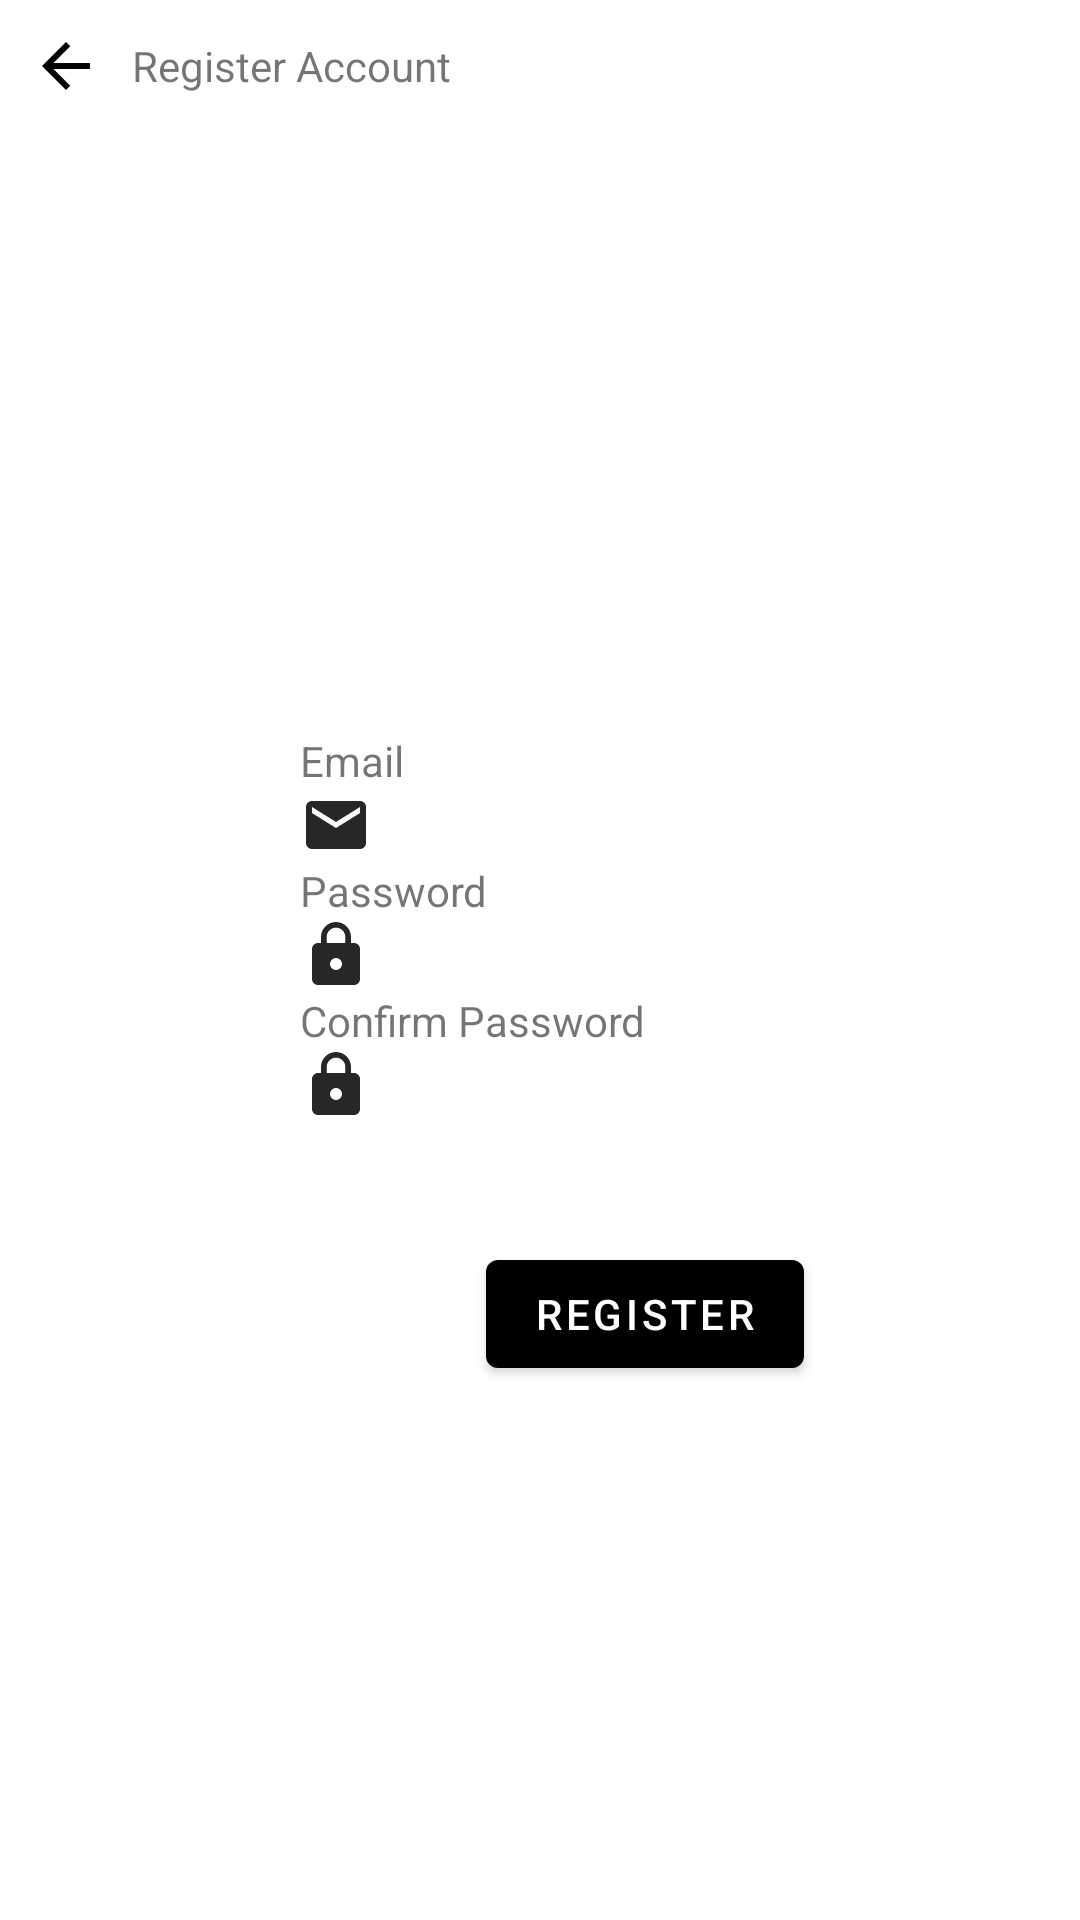

Write the Android layout XML for this screen, with the resource values it uses.
<!-- AndroidManifest.xml: application theme Theme.Aplikasi_responsi -->
<!-- res/layout/activity_register.xml -->
<?xml version="1.0" encoding="utf-8"?>
<androidx.constraintlayout.widget.ConstraintLayout xmlns:android="http://schemas.android.com/apk/res/android"
    xmlns:app="http://schemas.android.com/apk/res-auto"
    xmlns:tools="http://schemas.android.com/tools"
    android:layout_width="match_parent"
    android:layout_height="match_parent"
    tools:context=".RegisterActivity"
    android:orientation="vertical">

    <LinearLayout
        android:id="@+id/linearLayout"
        android:layout_width="match_parent"
        android:layout_height="wrap_content"
        app:layout_constraintStart_toStartOf="parent"
        app:layout_constraintTop_toTopOf="parent"
        android:background="@drawable/squareborder">

        <ImageView
            android:layout_width="wrap_content"
            android:layout_height="wrap_content"
            android:layout_margin="10dp"
            android:layout_gravity="center_vertical"
            android:onClick="backRecovery"
            android:src="@drawable/icoback"></ImageView>

        <TextView
            android:layout_width="wrap_content"
            android:layout_height="wrap_content"
            android:layout_gravity="center_vertical"
            android:text="Register Account"></TextView>
    </LinearLayout>

    <TextView
        android:id="@+id/emailText"
        android:layout_width="wrap_content"
        android:layout_height="wrap_content"
        android:layout_marginStart="100dp"
        android:layout_marginTop="200dp"
        android:text="Email"
        app:layout_constraintStart_toStartOf="parent"
        app:layout_constraintTop_toBottomOf="@+id/linearLayout"></TextView>

    <com.google.android.material.textfield.TextInputEditText
        android:id="@+id/registerEmail"
        android:layout_width="wrap_content"
        android:layout_height="wrap_content"
        android:layout_marginStart="100dp"
        android:background="@drawable/rounded_bg"
        android:drawableStart="@drawable/icoemail"
        android:drawablePadding="10dp"
        android:ems="10"
        android:inputType="textEmailAddress"
        app:layout_constraintStart_toStartOf="parent"
        app:layout_constraintTop_toBottomOf="@+id/emailText" />

    <TextView
        android:id="@+id/passwordText"
        android:layout_width="wrap_content"
        android:layout_height="wrap_content"
        android:layout_marginStart="100dp"
        android:text="Password"
        app:layout_constraintStart_toStartOf="parent"
        app:layout_constraintTop_toBottomOf="@+id/registerEmail"></TextView>

    <com.google.android.material.textfield.TextInputEditText
        android:id="@+id/registerPassword"
        android:layout_width="wrap_content"
        android:layout_height="wrap_content"
        android:layout_marginStart="100dp"
        android:background="@drawable/rounded_bg"
        android:drawableStart="@drawable/icopassword"
        android:drawablePadding="10dp"
        android:ems="10"
        android:inputType="textPassword"
        app:layout_constraintStart_toStartOf="parent"
        app:layout_constraintTop_toBottomOf="@+id/passwordText" />

    <TextView
        android:id="@+id/repasswordText"
        android:layout_width="wrap_content"
        android:layout_height="wrap_content"
        android:layout_marginStart="100dp"
        android:text="Confirm Password"
        app:layout_constraintStart_toStartOf="parent"
        app:layout_constraintTop_toBottomOf="@+id/registerPassword"></TextView>

    <com.google.android.material.textfield.TextInputEditText
        android:id="@+id/recoveryEmail"
        android:layout_width="wrap_content"
        android:layout_height="wrap_content"
        android:layout_marginStart="100dp"
        android:background="@drawable/rounded_bg"
        android:drawableStart="@drawable/icopassword"
        android:drawablePadding="10dp"
        android:ems="10"
        android:inputType="textPassword"
        app:layout_constraintStart_toStartOf="parent"
        app:layout_constraintTop_toBottomOf="@+id/repasswordText" />

    <com.google.android.material.button.MaterialButton
        android:id="@+id/login"
        android:layout_width="wrap_content"
        android:layout_height="wrap_content"
        android:layout_marginStart="162dp"
        android:layout_marginTop="40dp"
        android:text="Register"
        android:onClick="registerBtn"
        app:backgroundTint="#000000"
        app:layout_constraintStart_toStartOf="parent"
        app:layout_constraintTop_toBottomOf="@+id/recoveryEmail" />

</androidx.constraintlayout.widget.ConstraintLayout>
<!-- resources referenced by this layout -->
<resources>
  <!-- drawable icoback (drawable) -->
  <?xml version="1.0" encoding="utf-8"?>
  <vector xmlns:android="http://schemas.android.com/apk/res/android"
      xmlns:tools="http://schemas.android.com/tools"
      android:width="24dp"
      android:height="24dp"
      android:tint="@color/black"
      android:viewportWidth="24"
      android:viewportHeight="24"
      tools:ignore="ExtraText">
      <path
          android:fillColor="@android:color/white"
          android:pathData="M20,11H7.83l5.59,-5.59L12,4l-8,8 8,8 1.41,-1.41L7.83,13H20v-2z" />
  </vector>
  <!-- drawable icoemail (drawable) -->
  <vector android:height="24dp" android:tint="#282626"
      android:viewportHeight="24" android:viewportWidth="24"
      android:width="24dp" xmlns:android="http://schemas.android.com/apk/res/android">
      <path android:fillColor="@android:color/white" android:pathData="M20,4L4,4c-1.1,0 -1.99,0.9 -1.99,2L2,18c0,1.1 0.9,2 2,2h16c1.1,0 2,-0.9 2,-2L22,6c0,-1.1 -0.9,-2 -2,-2zM20,8l-8,5 -8,-5L4,6l8,5 8,-5v2z"/>
  </vector>
  <!-- drawable icopassword (drawable) -->
  <vector android:height="24dp" android:tint="#282626"
      android:viewportHeight="24" android:viewportWidth="24"
      android:width="24dp" xmlns:android="http://schemas.android.com/apk/res/android">
      <path android:fillColor="@android:color/white" android:pathData="M18,8h-1L17,6c0,-2.76 -2.24,-5 -5,-5S7,3.24 7,6v2L6,8c-1.1,0 -2,0.9 -2,2v10c0,1.1 0.9,2 2,2h12c1.1,0 2,-0.9 2,-2L20,10c0,-1.1 -0.9,-2 -2,-2zM12,17c-1.1,0 -2,-0.9 -2,-2s0.9,-2 2,-2 2,0.9 2,2 -0.9,2 -2,2zM15.1,8L8.9,8L8.9,6c0,-1.71 1.39,-3.1 3.1,-3.1 1.71,0 3.1,1.39 3.1,3.1v2z"/>
  </vector>
  <style name="Theme.Aplikasi_responsi" parent="Theme.MaterialComponents.DayNight.DarkActionBar">
          
          <item name="colorPrimary">@color/purple_500</item>
          <item name="colorPrimaryVariant">@color/purple_700</item>
          <item name="colorOnPrimary">@color/white</item>
          
          <item name="colorSecondary">@color/teal_200</item>
          <item name="colorSecondaryVariant">@color/teal_700</item>
          <item name="colorOnSecondary">@color/black</item>
          
          <item name="android:statusBarColor">?attr/colorPrimaryVariant</item>
          
      </style>
  <!-- not gathered from this repository: default colours our renderer supplied (Android Studio template values) -->
  <color name="purple_500">#FF6200EE</color>
  <color name="purple_700">#FF3700B3</color>
  <color name="teal_200">#FF03DAC5</color>
  <color name="teal_700">#FF018786</color>
  <color name="black">#FF000000</color>
  <color name="white">#FFFFFFFF</color>
</resources>
